Photos from the image-classification dataset "apartment" in the GitHub repository andersontruong/GroundSight. Its 3 classes are: bedroom floor, bedroom table, kitchen table.

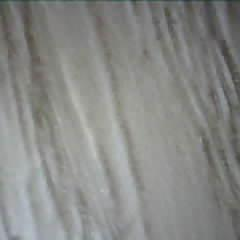
Label: bedroom floor

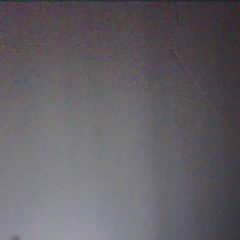
Label: kitchen table

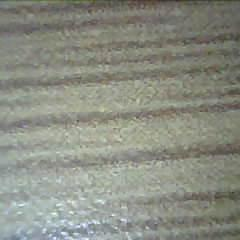
Label: bedroom table

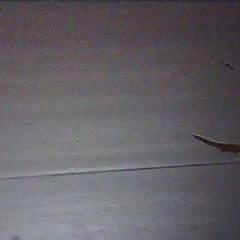
Label: kitchen table

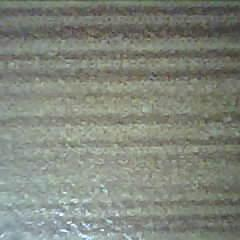
Label: bedroom table

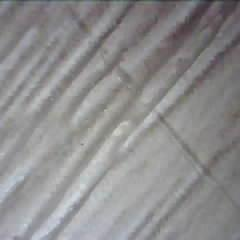
Label: bedroom floor
